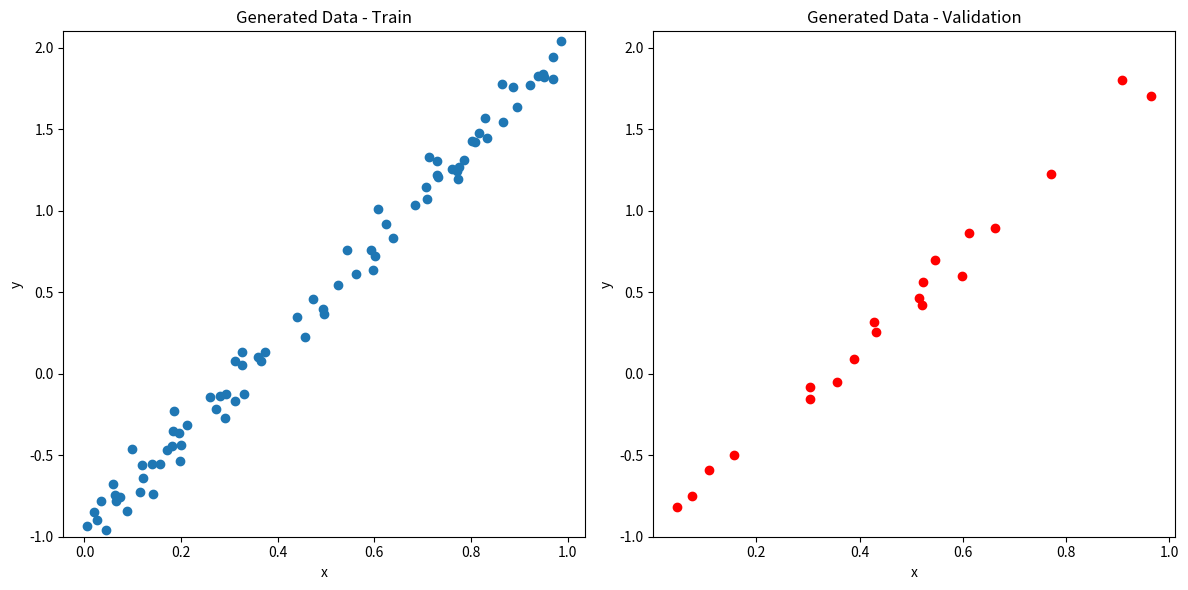
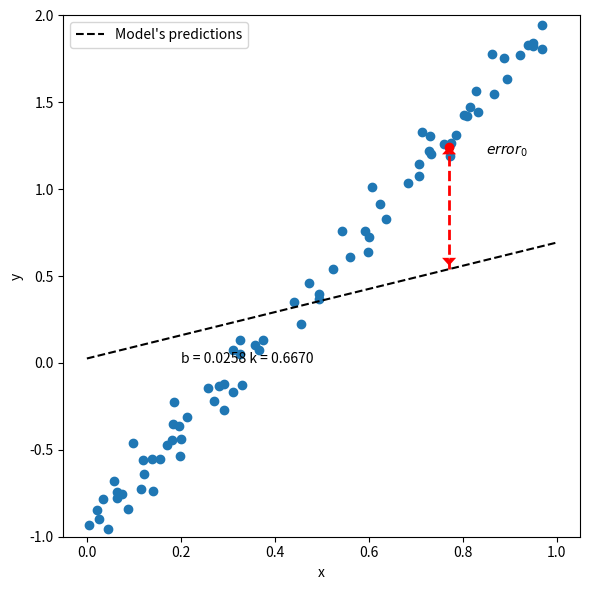
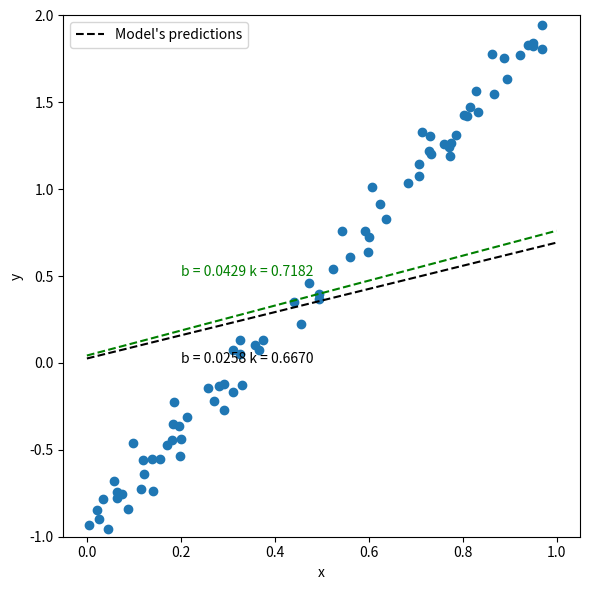
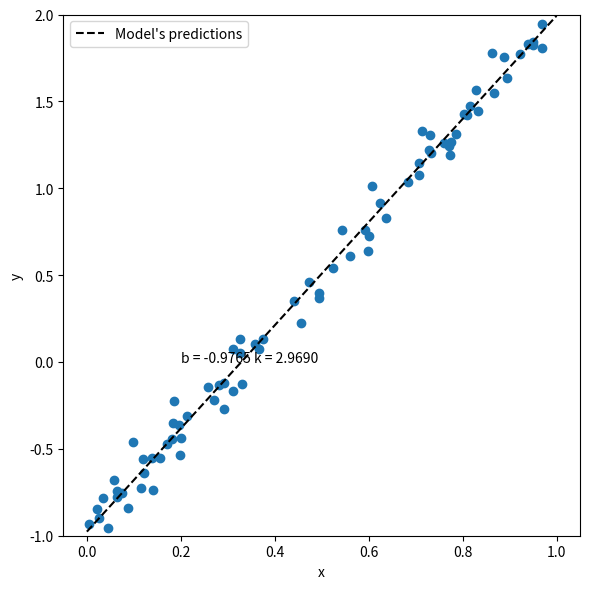

These figures' Python source, in order:
import numpy as np
true_b = -1
true_k = 3
N = 100
# 数据生成
np.random.seed(42)
x = np.random.rand(N, 1)
epsilon = (.1 * np.random.randn(N, 1))
y = true_b + true_k * x + epsilon

# 索引乱序
idx = np.arange(N)
np.random.shuffle(idx)
68 >= 56
# 使用80个随机的数据用作训练
train_idx = idx[:int(N*.8)]
# 剩余的20个数据用作验证
val_idx = idx[int(N*.8):]

# 产生训练和验证数据集
x_train, y_train = x[train_idx], y[train_idx]
x_val, y_val = x[val_idx], y[val_idx]

import matplotlib.pyplot as plt
def figure1(x_train, y_train, x_val, y_val):
    fig, ax = plt.subplots(1, 2, figsize=(12, 6))
    
    ax[0].scatter(x_train, y_train)
    ax[0].set_xlabel('x')
    ax[0].set_ylabel('y')
    ax[0].set_ylim([-1, 2.1])
    ax[0].set_title('Generated Data - Train')

    ax[1].scatter(x_val, y_val, c='r')
    ax[1].set_xlabel('x')
    ax[1].set_ylabel('y')
    ax[1].set_ylim([-1, 2.1])
    ax[1].set_title('Generated Data - Validation')
    fig.tight_layout()
    
    return fig, ax

figure1(x_train, y_train, x_val, y_val)

np.random.seed(23)
k = np.random.randn()
b = np.random.randn()
print('k = ', k, 'b = ', b)

yhat = k * x_train + b

def figure2(x_train, y_train, b, w, color='k'):
    # Generates evenly spaced x feature
    x_range = np.linspace(0, 1, 101)
    # Computes yhat
    yhat_range = b + w * x_range

    fig, ax = plt.subplots(1, 1, figsize=(6, 6))
    ax.set_xlabel('x')
    ax.set_ylabel('y')
    ax.set_ylim([-1, 2])

    # Dataset
    ax.scatter(x_train, y_train)
    # Predictions
    ax.plot(x_range, yhat_range, label='Model\'s predictions', c=color, linestyle='--')

    # Annotations
    ax.annotate('b = {:.4f} k = {:.4f}'.format(b, w), xy=(.2, 0), c=color)
    ax.legend(loc=0)
    fig.tight_layout()
    return fig, ax


def figure3(x_train, y_train, b, w):
    fig, ax = figure2(x_train, y_train, b, w)
    
    # First data point
    x0, y0 = x_train[0][0], y_train[0][0]
    # First data point
    ax.scatter([x0], [y0], c='r')
    # Vertical line showing error between point and prediction
    ax.plot([x0,x0], [(b + w * x0), y0 - .03], c='r', linewidth=2, linestyle='--')
    ax.arrow(x0, y0 - .03, 0, .03, color='r', shape='full', lw=0, length_includes_head=True, head_width=.03)
    yy = b + w * x0 + .05
    ax.arrow(x0, yy, 0, -0.03, color='r', shape='full', lw=0, length_includes_head=True, head_width=.03)
    # Annotations
    ax.annotate(r'$error_0$', xy=(.85, 1.2))

    fig.tight_layout()
    return fig, ax

figure3(x_train, y_train, b, k)

error = (yhat - y_train)
loss = (error ** 2).mean()
print(loss)

b_grad = 2*error.mean()
k_grad = 2*(x_train * error).mean()
print('b_grad = ', b_grad, 'k_grad = ', k_grad)


b = b-0.1*b_grad
k = k-0.1*k_grad
print('b=',b,'k=',k)

def figure4(x_train, y_train, b, w):
    np.random.seed(23)
    k_initial = np.random.randn()
    b_initial = np.random.randn()

    fig, ax = figure2(x_train, y_train, b_initial, k_initial)

    # Generates evenly spaced x feature
    x_range = np.linspace(0, 1, 101)
    # Model's predictions for updated paramaters
    yhat_range = b + w * x_range
    # Updated predictions
    ax.plot(x_range, yhat_range, label='Using parameters\nafter one update', c='g', linestyle='--')
    # Annotations
    ax.annotate('b = {:.4f} k = {:.4f}'.format(b, w), xy=(.2, .5), c='g')

    fig.tight_layout()
    return fig, ax

figure4(x_train, y_train, b, k)

# Step 1 初始化参数
np.random.seed(23)
b = np.random.randn()
k = np.random.randn()

print(b, k)

# 学习率
lr = 0.1
# epochs
n_epochs = 1000

for epoch in range(n_epochs):
    # Step 2 预测输出
    yhat = b + k * x_train
    
    # Step 3 计算损失
    error = (yhat - y_train)
   
    loss = (error ** 2).mean()
    
    # Step 3 计算梯度
    b_grad = 2 * error.mean()
    k_grad = 2 * (x_train * error).mean()
    
    # Step 4 更新参数
   
    b = b - lr * b_grad
    k = k - lr * k_grad
    
print(b, k)

figure2(x_train, y_train, b, k)